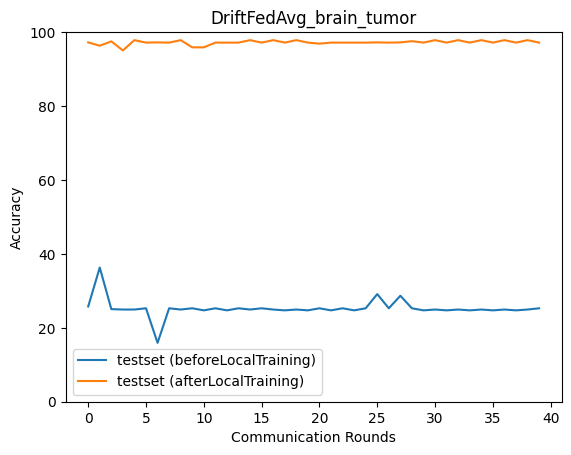

Data behind this chart, as committed beside it:
epoch, accuracy_test_before, macro_f1_test_before, macro_precision_test_before, macro_recall_test_before, accuracy_test_after, macro_f1_test_after, macro_precision_test_after, macro_recall_test_after
0, 25.78, 11.94, 15.75, 25.72, 97.22, 97.23, 97.39, 97.23
1, 36.3, 24.77, 18.88, 36.56, 96.33, 96.33, 96.48, 96.33
2, 25.06, 10.02, 6.264, 25.0, 97.49, 97.5, 97.53, 97.5
3, 24.94, 9.982, 6.236, 25.0, 95.04, 95.05, 95.32, 95.07
4, 24.94, 9.982, 6.236, 25.0, 97.83, 97.83, 97.91, 97.84
5, 25.28, 10.09, 6.32, 25.0, 97.16, 97.16, 97.22, 97.17
6, 15.92, 10.23, 9.026, 15.9, 97.22, 97.23, 97.39, 97.23
7, 25.28, 10.09, 6.32, 25.0, 97.16, 97.16, 97.22, 97.17
8, 24.94, 9.982, 6.236, 25.0, 97.83, 97.83, 97.91, 97.84
9, 25.28, 10.09, 6.32, 25.0, 95.88, 95.92, 96.14, 95.89
10, 24.72, 9.911, 6.18, 25.0, 95.88, 95.89, 96.05, 95.89
11, 25.28, 10.09, 6.32, 25.0, 97.16, 97.16, 97.22, 97.17
12, 24.72, 9.911, 6.18, 25.0, 97.16, 97.16, 97.28, 97.17
13, 25.28, 10.09, 6.32, 25.0, 97.16, 97.16, 97.22, 97.17
14, 24.94, 9.982, 6.236, 25.0, 97.83, 97.83, 97.91, 97.84
15, 25.28, 10.09, 6.32, 25.0, 97.16, 97.16, 97.22, 97.17
16, 24.94, 9.982, 6.236, 25.0, 97.83, 97.83, 97.91, 97.84
17, 24.72, 9.911, 6.18, 25.0, 97.16, 97.16, 97.28, 97.17
18, 24.94, 9.982, 6.236, 25.0, 97.83, 97.83, 97.91, 97.84
19, 24.72, 9.911, 6.18, 25.0, 97.16, 97.16, 97.28, 97.17
20, 25.28, 10.09, 6.32, 25.0, 96.88, 96.89, 96.95, 96.89
21, 24.72, 9.911, 6.18, 25.0, 97.16, 97.16, 97.28, 97.17
22, 25.28, 10.09, 6.32, 25.0, 97.16, 97.16, 97.22, 97.17
23, 24.72, 9.911, 6.18, 25.0, 97.16, 97.16, 97.28, 97.17
24, 25.28, 10.09, 6.32, 25.0, 97.16, 97.16, 97.22, 97.17
25, 29.12, 18.47, 13.59, 29.39, 97.22, 97.22, 97.33, 97.23
26, 25.28, 10.09, 6.32, 25.0, 97.16, 97.16, 97.2, 97.18
27, 28.67, 17.49, 12.78, 28.95, 97.22, 97.22, 97.33, 97.23
28, 25.28, 10.09, 6.32, 25.0, 97.55, 97.57, 97.64, 97.55
29, 24.72, 9.911, 6.18, 25.0, 97.16, 97.16, 97.28, 97.17
30, 24.94, 9.982, 6.236, 25.0, 97.83, 97.83, 97.91, 97.84
31, 24.72, 9.911, 6.18, 25.0, 97.16, 97.16, 97.28, 97.17
32, 24.94, 9.982, 6.236, 25.0, 97.83, 97.83, 97.91, 97.84
33, 24.72, 9.911, 6.18, 25.0, 97.16, 97.16, 97.28, 97.17
34, 24.94, 9.982, 6.236, 25.0, 97.83, 97.83, 97.91, 97.84
35, 24.72, 9.911, 6.18, 25.0, 97.16, 97.16, 97.28, 97.17
36, 24.94, 9.982, 6.236, 25.0, 97.83, 97.83, 97.91, 97.84
37, 24.72, 9.911, 6.18, 25.0, 97.16, 97.16, 97.28, 97.17
38, 24.94, 9.982, 6.236, 25.0, 97.83, 97.83, 97.91, 97.84
39, 25.28, 10.09, 6.32, 25.0, 97.16, 97.16, 97.22, 97.17
